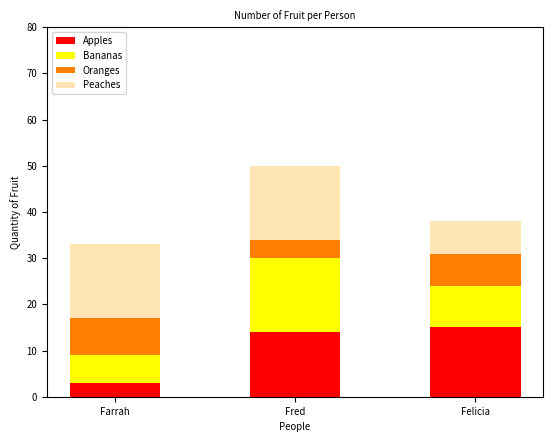

The matplotlib source for this figure:
#!/usr/bin/env python3
import numpy as np
import matplotlib.pyplot as plt


def bars():
    """Plot a stacked bar graph showing the number of fruit each person has."""

    # Set random seed for reproducibility
    np.random.seed(5)

    # Generate a 4x3 matrix representing the number of fruits
    fruit = np.random.randint(0, 20, (4, 3))

    # Fruit types and their respective colors
    fruit_types = ['Apples', 'Bananas', 'Oranges', 'Peaches']
    colors = ['red', 'yellow', '#ff8000', '#ffe5b4']

    # Create the figure and set the size
    plt.figure(figsize=(6.4, 4.8))

    # Plot the stacked bar graph
    plt.bar([0, 1, 2], fruit[0], label=fruit_types[0],
            color=colors[0], width=0.5)  # Apples
    plt.bar([0, 1, 2], fruit[1], label=fruit_types[1],
            color=colors[1], width=0.5, bottom=fruit[0])  # Bananas
    plt.bar([0, 1, 2], fruit[2], label=fruit_types[2],
            color=colors[2], width=0.5, bottom=fruit[0] + fruit[1])  # Oranges
    plt.bar([0, 1, 2], fruit[3], label=fruit_types[3],
            color=colors[3], width=0.5,
            bottom=fruit[0] + fruit[1] + fruit[2])  # Peaches

    # Add labels and title
    plt.xlabel("People", fontsize='x-small')
    plt.ylabel("Quantity of Fruit", fontsize='x-small')
    plt.title("Number of Fruit per Person", fontsize='x-small')

    # Set y-axis range and ticks
    plt.ylim(0, 80)
    plt.yticks(np.arange(0, 81, 10), fontsize='x-small')

    # Add x-ticks labels for the people (Farrah, Fred, Felicia)
    plt.xticks([0, 1, 2], ['Farrah', 'Fred', 'Felicia'], fontsize='x-small')

    # Add a legend to show which fruit corresponds to which color
    plt.legend(fruit_types, loc="upper left", fontsize='x-small')

    # Display the plot
    plt.show()


# Call the function to display the plot
bars()
